Run: headless pygame with SDL's dummy video driver; simulated clock (each Clock.tick advances the game by its frame time, no real sleeping); random seed 0; keys injected as events and as key.get_pressed() state; no mouse input.
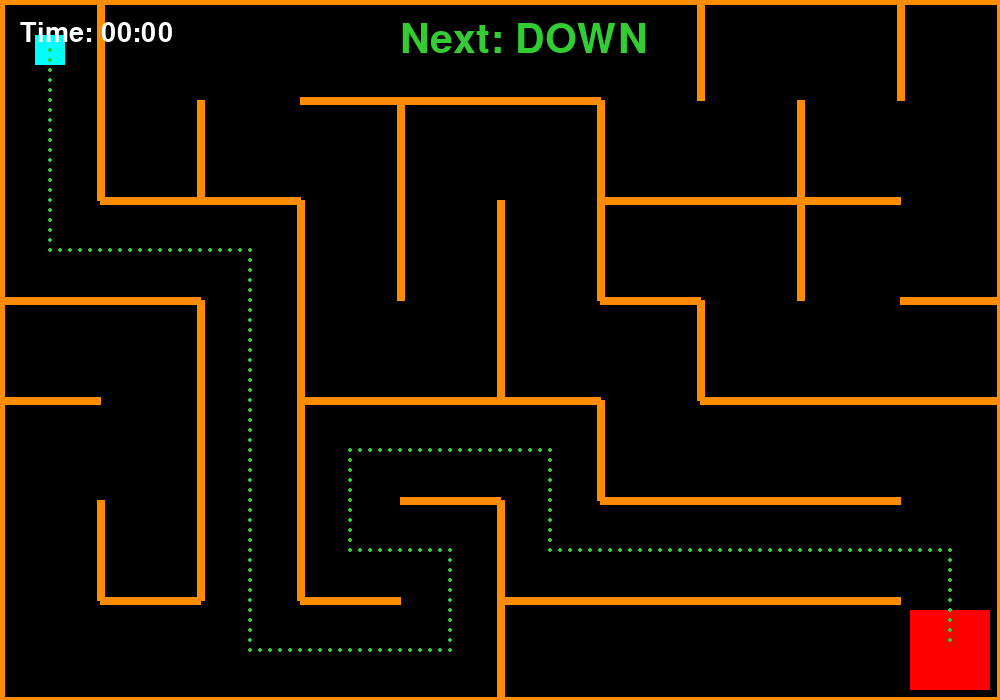
Frame 1 of 4 · flips 1–60 · no input
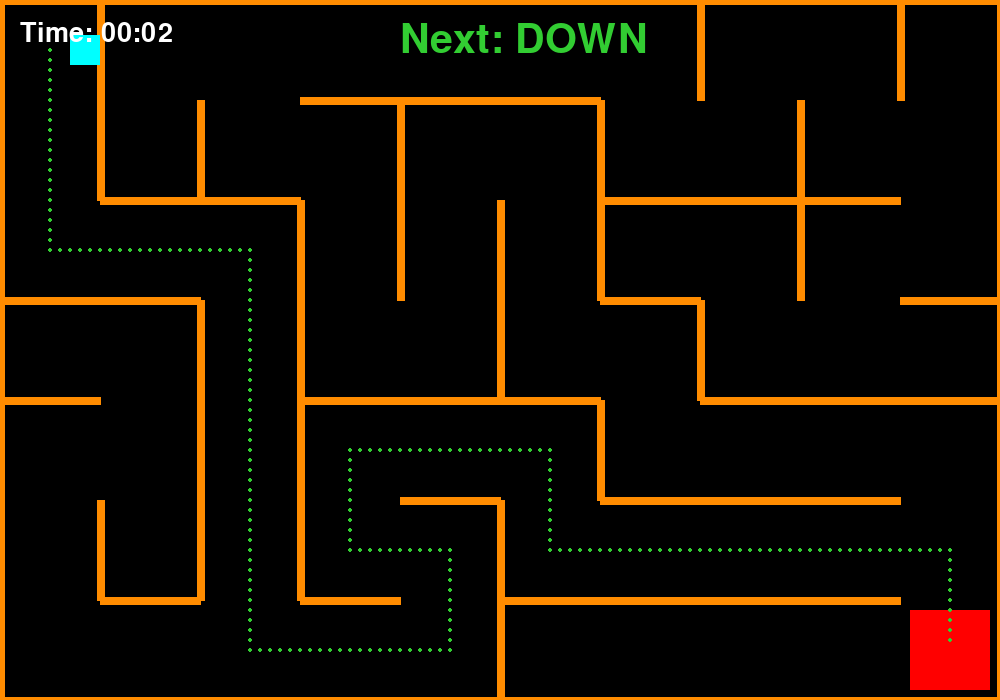
Frame 2 of 4 · flips 61–180 · tapped SPACE, RETURN · held RIGHT (→), D
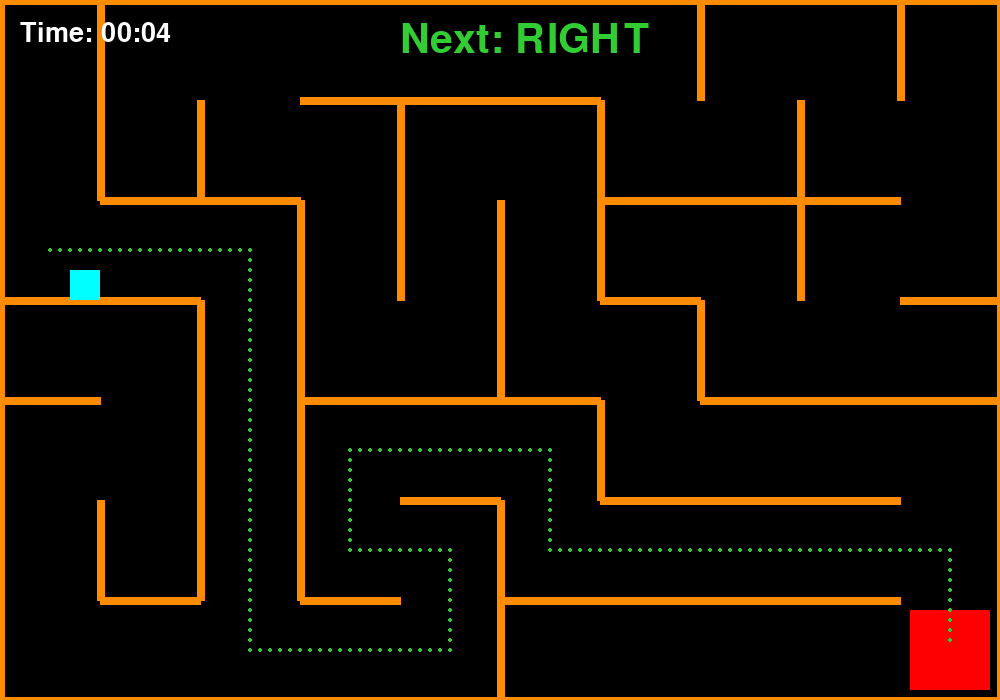
Frame 3 of 4 · flips 181–300 · held DOWN (↓), S
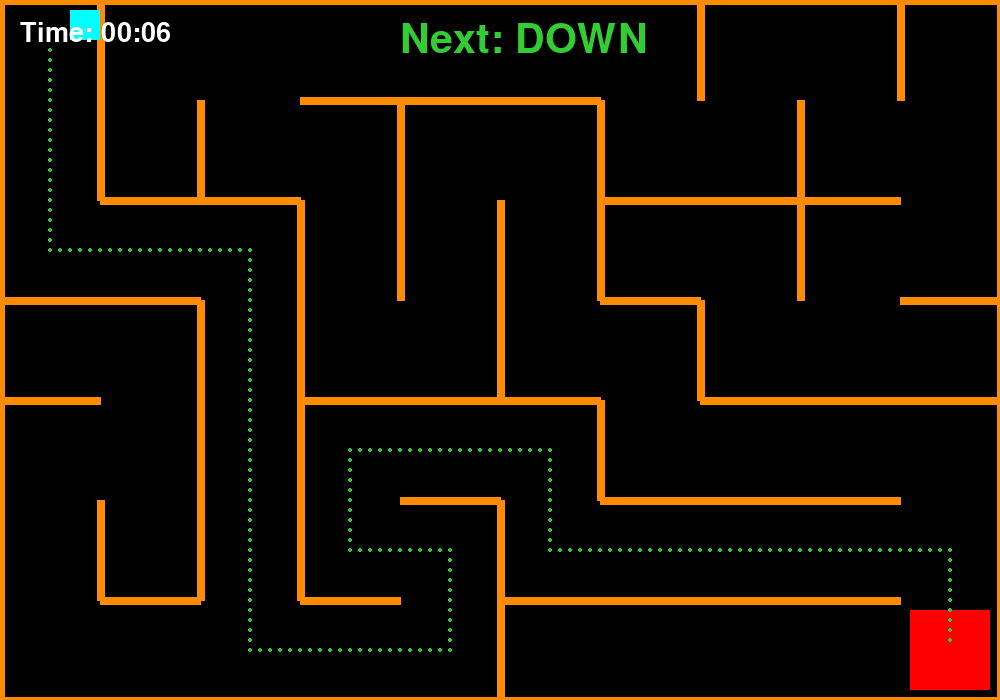
Frame 4 of 4 · flips 301–420 · held LEFT (←), A, UP (↑), W

The pygame program that drew these frames:

import pygame
from random import choice
from collections import deque

# Initialize pygame
pygame.init()

# Game constants
RES = WIDTH, HEIGHT = 1000, 700
TILE = 100
cols, rows = WIDTH // TILE, HEIGHT // TILE
end_point = (cols - 1, rows - 1)  # Bottom-right corner
FPS = 60


class Cell:
    def __init__(self, x, y):
        self.x, self.y = x, y
        self.walls = {'top': True, 'right': True, 'bottom': True, 'left': True}
        self.visited = False
        self.thickness = 8  # Thicker walls

    def draw(self, sc):
        x, y = self.x * TILE, self.y * TILE
        if self.walls['top']:
            pygame.draw.line(sc, pygame.Color('darkorange'), (x, y), (x + TILE, y), self.thickness)
        if self.walls['right']:
            pygame.draw.line(sc, pygame.Color('darkorange'), (x + TILE, y), (x + TILE, y + TILE), self.thickness)
        if self.walls['bottom']:
            pygame.draw.line(sc, pygame.Color('darkorange'), (x + TILE, y + TILE), (x, y + TILE), self.thickness)
        if self.walls['left']:
            pygame.draw.line(sc, pygame.Color('darkorange'), (x, y + TILE), (x, y), self.thickness)

    def get_rects(self):
        rects = []
        x, y = self.x * TILE, self.y * TILE
        if self.walls['top']:
            rects.append(pygame.Rect((x, y), (TILE, self.thickness)))
        if self.walls['right']:
            rects.append(pygame.Rect((x + TILE, y), (self.thickness, TILE)))
        if self.walls['bottom']:
            rects.append(pygame.Rect((x, y + TILE), (TILE, self.thickness)))
        if self.walls['left']:
            rects.append(pygame.Rect((x, y), (self.thickness, TILE)))
        return rects

    def check_cell(self, x, y, grid_cells):
        find_index = lambda x, y: x + y * cols
        if x < 0 or x >= cols or y < 0 or y >= rows:
            return False
        return grid_cells[find_index(x, y)]

    def check_neighbors(self, grid_cells):
        neighbors = []
        top = self.check_cell(self.x, self.y - 1, grid_cells)
        right = self.check_cell(self.x + 1, self.y, grid_cells)
        bottom = self.check_cell(self.x, self.y + 1, grid_cells)
        left = self.check_cell(self.x - 1, self.y, grid_cells)

        if top and not top.visited: neighbors.append(top)
        if right and not right.visited: neighbors.append(right)
        if bottom and not bottom.visited: neighbors.append(bottom)
        if left and not left.visited: neighbors.append(left)
        return choice(neighbors) if neighbors else False


def initialize_game():
    global maze, path, directions, player_rect, current_dir, game_active, stopwatch
    maze = generate_maze()
    path = find_shortest_path(maze)
    directions = get_directions(path)
    player_rect = pygame.Rect(TILE // 2 - 15, TILE // 2 - 15, 30, 30)  # Smaller player
    current_dir = (0, 0)
    game_active = True
    stopwatch = Stopwatch()


def find_current_path():
    px, py = player_rect.centerx // TILE, player_rect.centery // TILE
    return find_shortest_path(maze, (px, py), end_point)


def get_next_direction():
    current_path = find_current_path()
    if len(current_path) < 2: return ""
    dx = current_path[1][0] - current_path[0][0]
    dy = current_path[1][1] - current_path[0][1]
    return {
        (1, 0): 'RIGHT',
        (-1, 0): 'LEFT',
        (0, 1): 'DOWN',
        (0, -1): 'UP'
    }.get((dx, dy), '')


def draw_interface(screen, stopwatch, next_dir):
    # Draw stopwatch
    time_text = pygame.font.SysFont('Arial', 40).render(
        f"Time: {stopwatch.format_time()}", True, pygame.Color('white'))
    screen.blit(time_text, (20, 20))

    # Draw direction suggestion
    dir_text = pygame.font.SysFont('Arial', 60).render(
        f"Next: {next_dir}", True, pygame.Color('limegreen'))
    screen.blit(dir_text, (WIDTH // 2 - 100, 20))


def draw_end_screen(screen, stopwatch):
    overlay = pygame.Surface((WIDTH, HEIGHT), pygame.SRCALPHA)
    overlay.fill((0, 0, 0, 200))
    screen.blit(overlay, (0, 0))

    text = pygame.font.SysFont('Arial', 80).render("MAZE SOLVED!", True, pygame.Color('yellow'))
    time_text = pygame.font.SysFont('Arial', 60).render(
        f"Time: {stopwatch.format_time()}", True, pygame.Color('yellow'))
    restart_text = pygame.font.SysFont('Arial', 40).render(
        "Press R to restart", True, pygame.Color('white'))

    screen.blit(text, (WIDTH // 2 - 250, HEIGHT // 2 - 60))
    screen.blit(time_text, (WIDTH // 2 - 150, HEIGHT // 2 + 40))
    screen.blit(restart_text, (WIDTH // 2 - 120, HEIGHT // 2 + 120))


def handle_movement():
    global current_dir
    keys = pygame.key.get_pressed()

    if keys[pygame.K_a] or keys[pygame.K_LEFT]:
        print("LEFT")
        current_dir = (-5, 0)
    if keys[pygame.K_d] or keys[pygame.K_RIGHT]:
        print("RIGHT")
        current_dir = (5, 0)

    if keys[pygame.K_w] or keys[pygame.K_UP]:
        print("UP")
        current_dir = (0, -5)

    if keys[pygame.K_s] or keys[pygame.K_DOWN]:
        print("DOWN")
        current_dir = (0, 5)


def move_player():
    if game_active and current_dir != (0, 0):
        new_pos = player_rect.move(current_dir)
        if not new_pos.collidelist(walls_collide_list) != -1:
            player_rect.move_ip(current_dir)



def remove_walls(current, next):
    dx = current.x - next.x
    dy = current.y - next.y
    if dx == 1:
        current.walls['left'] = False
        next.walls['right'] = False
    elif dx == -1:
        current.walls['right'] = False
        next.walls['left'] = False
    if dy == 1:
        current.walls['top'] = False
        next.walls['bottom'] = False
    elif dy == -1:
        current.walls['bottom'] = False
        next.walls['top'] = False


def generate_maze():
    grid_cells = [Cell(col, row) for row in range(rows) for col in range(cols)]
    current_cell = grid_cells[0]
    stack = []
    visited_count = 1

    while visited_count < len(grid_cells):
        current_cell.visited = True
        next_cell = current_cell.check_neighbors(grid_cells)

        if next_cell:
            next_cell.visited = True
            visited_count += 1
            stack.append(current_cell)
            remove_walls(current_cell, next_cell)
            current_cell = next_cell
        elif stack:
            current_cell = stack.pop()
    return grid_cells


def find_shortest_path(maze_grid, start=(0, 0), end=end_point):
    queue = deque([[start]])
    visited = set(start)

    while queue:
        path = queue.popleft()
        x, y = path[-1]

        if (x, y) == end:
            return path

        current_index = x + y * cols
        current_cell = maze_grid[current_index]

        neighbors = []
        if not current_cell.walls['right']: neighbors.append((x + 1, y))
        if not current_cell.walls['left']: neighbors.append((x - 1, y))
        if not current_cell.walls['bottom']: neighbors.append((x, y + 1))
        if not current_cell.walls['top']: neighbors.append((x, y - 1))

        for neighbor in neighbors:
            if neighbor not in visited:
                visited.add(neighbor)
                queue.append(path + [neighbor])
    return []


def get_directions(path):
    directions = []
    for i in range(1, len(path)):
        px, py = path[i - 1]
        nx, ny = path[i]
        if nx > px:
            directions.append('RIGHT')
        elif nx < px:
            directions.append('LEFT')
        elif ny > py:
            directions.append('DOWN')
        elif ny < py:
            directions.append('UP')
    return directions


class Stopwatch:
    def __init__(self):
        self.start_time = pygame.time.get_ticks()
        self.elapsed = 0
        self.running = True

    def get_time(self):
        if self.running:
            self.elapsed = pygame.time.get_ticks() - self.start_time
        return self.elapsed

    def format_time(self):
        ms = self.get_time()
        s = ms // 1000
        m, s = divmod(s, 60)
        return f"{m:02}:{s:02}"



def main():
    global game_active, walls_collide_list

    screen = pygame.display.set_mode((WIDTH, HEIGHT))
    clock = pygame.time.Clock()
    initialize_game()

    while True:
        screen.fill(pygame.Color('black'))

        for event in pygame.event.get():
            if event.type == pygame.QUIT:
                pygame.quit()
                return
            if event.type == pygame.KEYDOWN:
                if not game_active and event.key == pygame.K_r:
                    initialize_game()

        if game_active:
            handle_movement()
            move_player()

            # Update collisions and path
            walls_collide_list = sum([cell.get_rects() for cell in maze], [])
            if player_rect.colliderect(pygame.Rect(end_point[0] * TILE, end_point[1] * TILE, TILE, TILE)):
                game_active = False
                stopwatch.running = False

        # Draw maze
        for cell in maze:
            cell.draw(screen)

        # Draw player and endpoint
        pygame.draw.rect(screen, pygame.Color('red'),
                         (end_point[0] * TILE + 10, end_point[1] * TILE + 10, TILE - 20, TILE - 20))
        pygame.draw.rect(screen, pygame.Color('cyan'), player_rect)

        # Draw current path
        current_path = find_current_path()
        if current_path:
            path_points = [(x * TILE + TILE // 2, y * TILE + TILE // 2) for (x, y) in current_path]
            # pygame.draw.lines(screen, pygame.Color('limegreen'), False, path_points, 3)
            # Draw a dotted line
            for i in range(len(path_points) - 1):
                start = path_points[i]
                end = path_points[i + 1]
                num_dots = int(((end[0] - start[0]) ** 2 + (end[1] - start[1]) ** 2) ** 0.5 // 10)  # Adjust dot spacing
                for j in range(num_dots):
                    t = j / num_dots
                    dot_x = int(start[0] + t * (end[0] - start[0]))
                    dot_y = int(start[1] + t * (end[1] - start[1]))
                    pygame.draw.circle(screen, pygame.Color('limegreen'), (dot_x, dot_y), 2)  # Adjust dot size


        # Draw interface elements
        next_dir = get_next_direction() if game_active else ""
        draw_interface(screen, stopwatch, next_dir)

        if not game_active:
            draw_end_screen(screen, stopwatch)

        pygame.display.flip()
        clock.tick(FPS)


if __name__ == "__main__":
    main()
